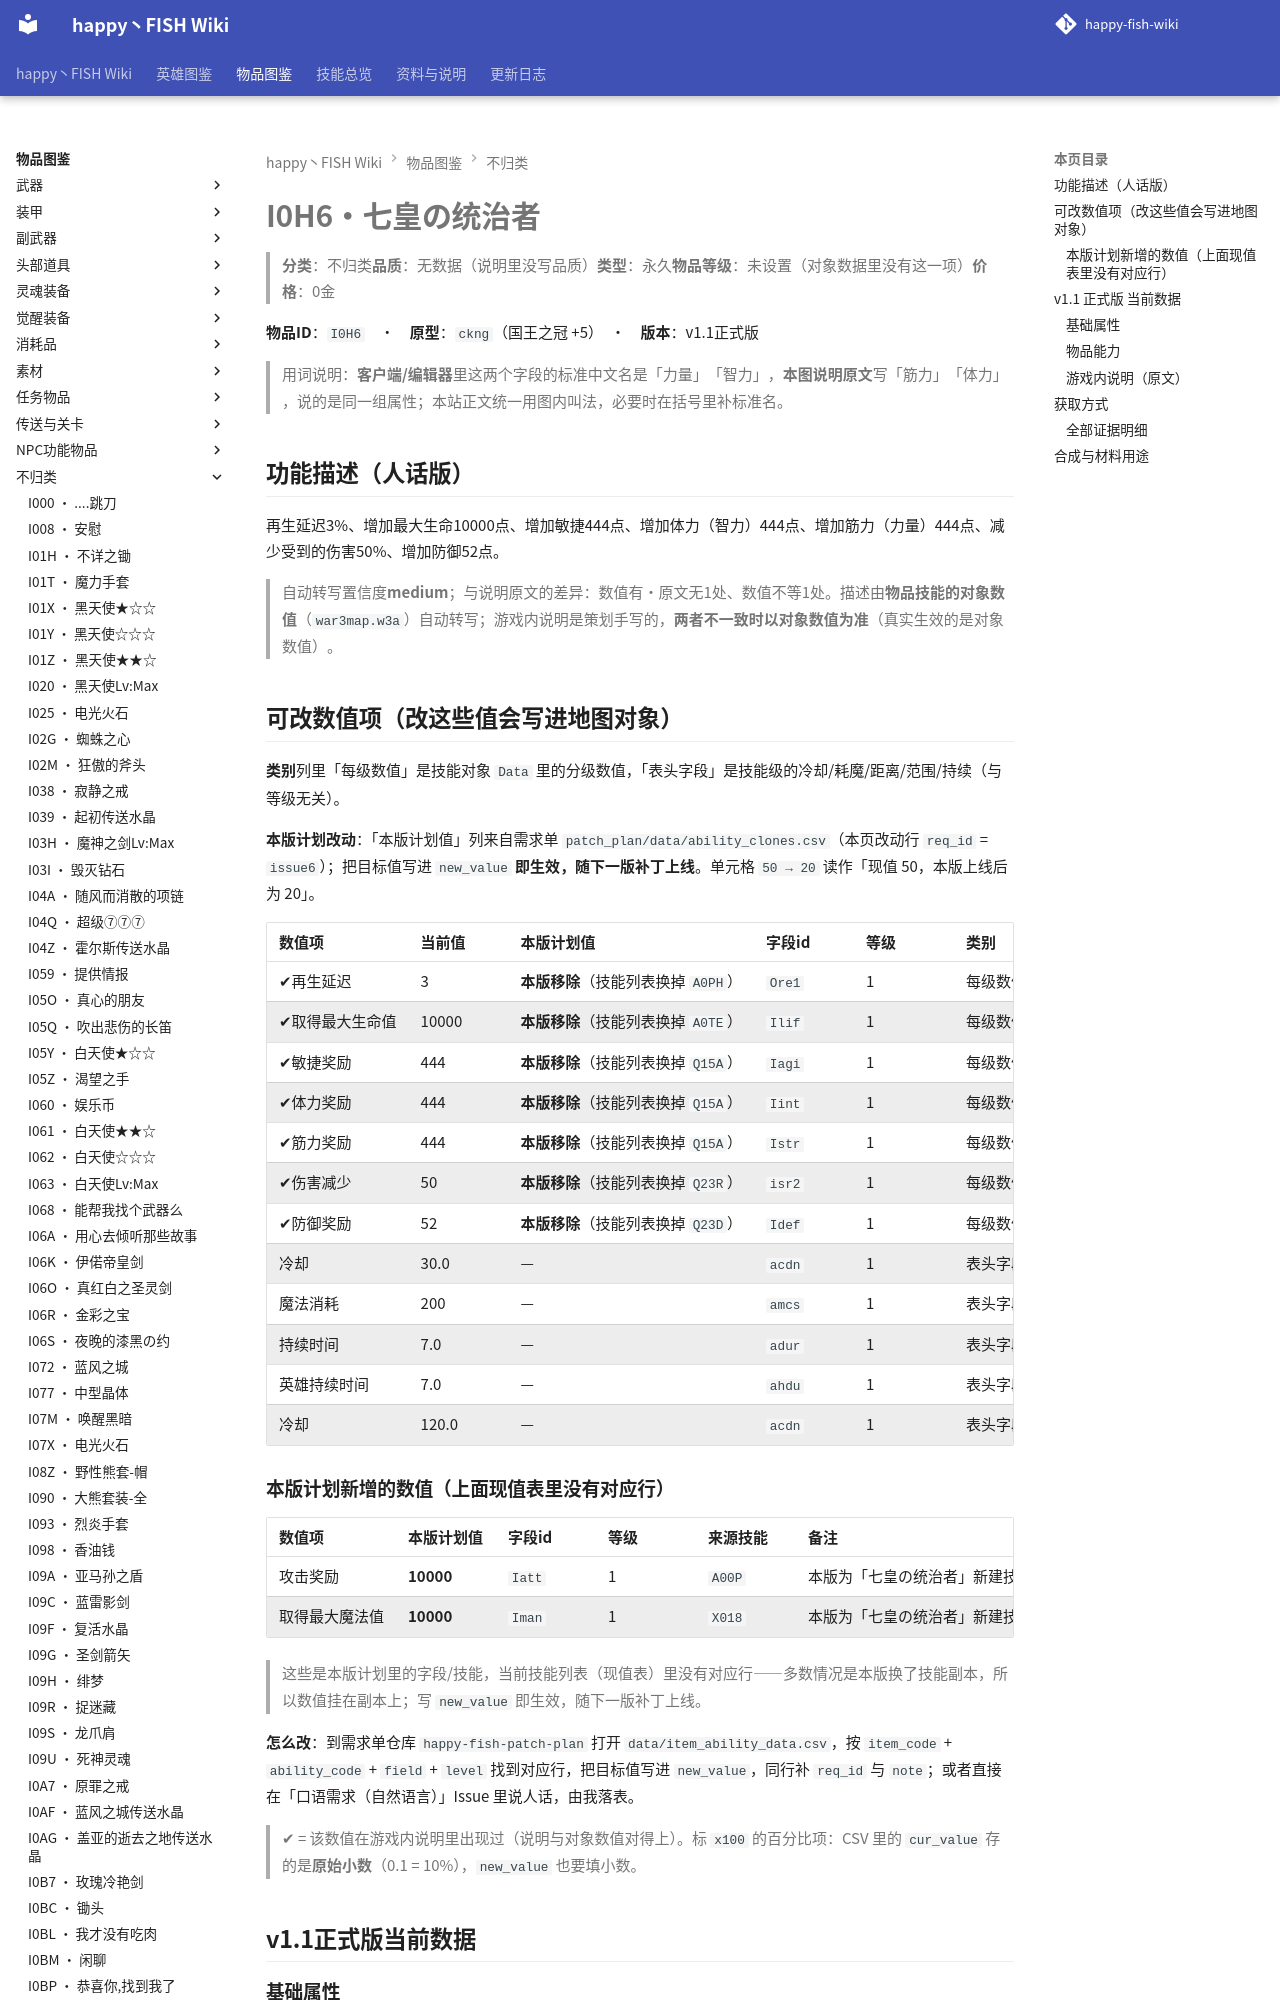

repository: slasher233/happy-fish-sao-wiki · page: items/不归类/I0H6_七皇の统治者/index.html · generator: mkdocs

# I0H6 · 七皇の统治者

> **分类**：不归类　**品质**：无数据（说明里没写品质）　**类型**：永久　**物品等级**：未设置（对象数据里没有这一项）　**价格**：0 金

**物品 ID**：`I0H6`　·　**原型**：`ckng`（国王之冠 +5）　·　**版本**：v1.1 正式版

> 用词说明：**客户端/编辑器**里这两个字段的标准中文名是「力量」「智力」，**本图说明原文**写「筋力」「体力」，说的是同一组属性；本站正文统一用图内叫法，必要时在括号里补标准名。

## 功能描述（人话版）

再生延迟 3%、增加最大生命 10000 点、增加敏捷 444 点、增加体力（智力） 444 点、增加筋力（力量） 444 点、减少受到的伤害 50%、增加防御 52 点。

> 自动转写置信度 **medium**；与说明原文的差异：数值有·原文无 1 处、数值不等 1 处。
> 描述由**物品技能的对象数值**（`war3map.w3a`）自动转写；游戏内说明是策划手写的，**两者不一致时以对象数值为准**（真实生效的是对象数值）。

## 可改数值项（改这些值会写进地图对象）

**类别**列里「每级数值」是技能对象 `Data` 里的分级数值，「表头字段」是技能级的冷却/耗魔/距离/范围/持续（与等级无关）。

**本版计划改动**：「本版计划值」列来自需求单 `patch_plan/data/ability_clones.csv`（本页改动行 `req_id` = `issue6`）；把目标值写进 `new_value` **即生效，随下一版补丁上线**。单元格 `50 → 20` 读作「现值 50，本版上线后为 20」。

| 数值项 | 当前值 | 本版计划值 | 字段 id | 等级 | 类别 | 备注 |
| --- | --- | --- | --- | --- | --- | --- |
| ✔ 再生延迟 | 3 | **本版移除**（技能列表换掉 `A0PH`） | `Ore1` | 1 | 每级数值 | — |
| ✔ 取得最大生命值 | 10000 | **本版移除**（技能列表换掉 `A0TE`） | `Ilif` | 1 | 每级数值 | 单位：点 |
| ✔ 敏捷奖励 | 444 | **本版移除**（技能列表换掉 `Q15A`） | `Iagi` | 1 | 每级数值 | 单位：点 |
| ✔ 体力奖励 | 444 | **本版移除**（技能列表换掉 `Q15A`） | `Iint` | 1 | 每级数值 | 单位：点 |
| ✔ 筋力奖励 | 444 | **本版移除**（技能列表换掉 `Q15A`） | `Istr` | 1 | 每级数值 | 单位：点 |
| ✔ 伤害减少 | 50 | **本版移除**（技能列表换掉 `Q23R`） | `isr2` | 1 | 每级数值 | 原始值 0.5（= 50%） |
| ✔ 防御奖励 | 52 | **本版移除**（技能列表换掉 `Q23D`） | `Idef` | 1 | 每级数值 | 单位：点 |
| 冷却 | 30.0 | — | `acdn` | 1 | 表头字段 | — |
| 魔法消耗 | 200 | — | `amcs` | 1 | 表头字段 | — |
| 持续时间 | 7.0 | — | `adur` | 1 | 表头字段 | — |
| 英雄持续时间 | 7.0 | — | `ahdu` | 1 | 表头字段 | — |
| 冷却 | 120.0 | — | `acdn` | 1 | 表头字段 | — |
